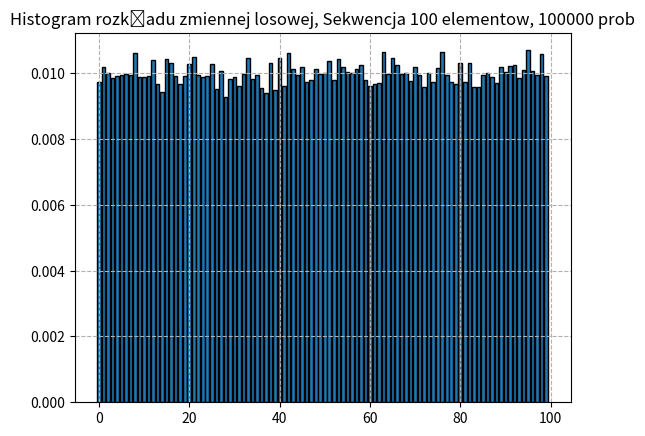

Here is the Python script that generated this plot:
import random
import sys
import matplotlib.pyplot as plt
import numpy as np
import collections


class Bernoulli:

    def __init__(self, probability_parameter, num_of_trials):
        self.n = num_of_trials
        self.k_array = list()
        if 0 <= probability_parameter <= 1:
            self.p = probability_parameter
        else:
            sys.exit("p must be between 0 and 1")

    @staticmethod
    def set_generator(set_amount):
        for i in range(1, set_amount + 1):
            yield i

    def trial(self):  # Bernoulli trial function, probability of success = p, loss = 1 - p
        tmp = random.random()
        if tmp <= self.p:
            result = 1
        else:
            result = 0
        return result  # returns 0 - loss, 1 - success

    def geo_generator(self):  # random variable X generator with geometric distribution
        table_of_success = list()
        for i in range(self.n):
            k = 1
            while True:
                tmp = self.trial()
                if tmp == 1:
                    break
                table_of_success.append(tmp)
                k += 1
            self.k_array.append(k)
            # print("table of success ", table_of_success)
            # print("karray", k_array)

    def histogram(self, hist_title):  # function that generates histogram of distribution of random X variable
        self.k_array.sort()
        counter = collections.Counter(self.k_array)
        x_axis = [x for x in range(len(counter.values()))]
        y_axis = [item / self.n for item in counter.values()]

        plt.title(hist_title)

        plt.bar(x_axis, y_axis, edgecolor='black')
        plt.grid(linestyle='--')
        plt.show()


class FirstTest(Bernoulli):

    def __init__(self, probability_parameter, num_of_trials):
        Bernoulli.__init__(self, probability_parameter, num_of_trials)

    def first_model(self, set_amount):
        tmp = 1
        for i in range(self.n):  # loop that coordinates list appending for histogram
            # another for loop here
            for item in FirstTest.set_generator(set_amount):
                if self.trial(1 / item) == 1:
                    tmp = 1 / item

            self.k_array.append(tmp)

    def trial(self, probab):  # Bernoulli trial function, probability of success = p, loss = 1 - p
        tmp = random.random()
        if tmp <= probab:
            result = 1
        else:
            result = 0
        return result  # returns 0 - loss, 1 - success

    # def first_model(self, elem_amount):
    #
    #     probe_list = [i for i in range(1, elem_amount + 1)]
    #     tmp = 1
    #     for i in range(self.n):  # loop that coordinates list appending for histogram
    #         # another for loop here
    #         for item in probe_list:
    #             if self.trial(1 / item) == 1:
    #                 tmp = 1 / item
    #
    #         self.k_array.append(tmp)


class SecondTest(Bernoulli):

    def __init__(self, probability_parameter, num_of_trials):
        Bernoulli.__init__(self, probability_parameter, num_of_trials)

    def second_model(self, set_amount):
        tmp = 1
        for i in range(self.n):  # loop that coordinates list appending for histogram
            # another for loop here
            for item in Bernoulli.set_generator(set_amount):
                if self.trial() == 1:
                    tmp = item

            self.k_array.append(tmp)

    # def second_model(self, elem_amount):
    #     probe_list = [i for i in range(1, elem_amount + 1)]
    #     tmp = 1
    #     for i in range(self.n):  # loop that coordinates list appending for histogram
    #         # another for loop here
    #         for item in probe_list:
    #             if self.trial() == 1:
    #                 tmp = item
    #
    #         self.k_array.append(tmp)


if __name__ == '__main__':
    set_amount = 100
    number_of_trials = 100000
    prob = 0.5
    #
    # obj = Bernoulli(prob, number_of_trials)
    # obj.geo_generator()
    # obj.histogram('Histogram rozkładu zmiennej losowej, {} prob'.format(number_of_trials))

    first_obj = FirstTest(prob, number_of_trials)
    first_obj.first_model(set_amount)
    first_obj.histogram('Histogram rozkładu zmiennej losowej, Sekwencja {} elementow, {} prob'.format(set_amount, number_of_trials))
    #
    # second_obj = SecondTest(prob, number_of_trials)
    # second_obj.second_model(set_amount)
    # second_obj.histogram('Histogram rozkładu zmiennej losowej, Sekwencja {} elementow, {} prob'.format(set_amount, number_of_trials))
